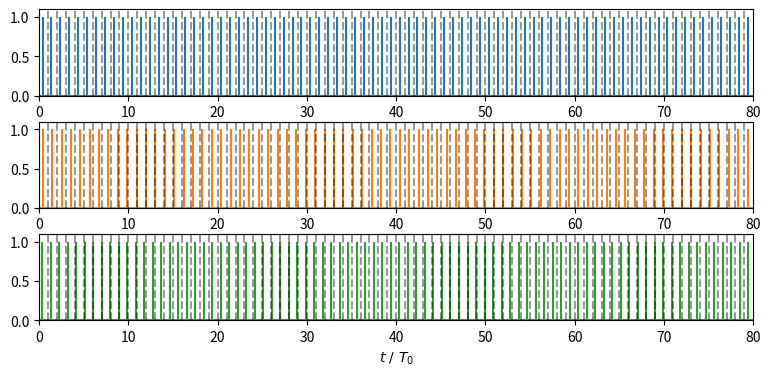

The script that saved this image:
import numpy as np
import matplotlib.pyplot as plt

v = 1.
l_ref = 1

t_ref = l_ref/v

l = np.array([0.95, 1, 1.05])

t_max = 80
t = np.linspace(0, t_max, 10000)

s = np.zeros((len(l), len(t)))
for il, ll in enumerate(l):
    s[il, :] = np.mod(0.62*l_ref + v * t * ll/l_ref, l_ref)

passing = np.diff(s, prepend=0) < 0

import matplotlib.pyplot as plt
plt.close('all')

plt.figure(1, figsize=(6.4*1.8*0.8, 4.8*0.8))
sp1 = plt.subplot(311)
sp2 = plt.subplot(312, sharex=sp1)
sp3 = plt.subplot(313, sharex=sp1)

sp1.stem(t, passing[1, :], markerfmt=' ', basefmt='C0', linefmt='C0')
sp2.stem(t, passing[0, :], markerfmt=' ', basefmt='C1', linefmt='C1')
sp3.stem(t, passing[2, :], markerfmt=' ', basefmt='C2', linefmt='C2')

t_turn = np.arange(0, t_max, t_ref)
for tt in t_turn:
    for sp in [sp1, sp2, sp3]:
        sp.axvline(tt, color='k', linestyle='--', alpha=0.4)

sp3.set_xlim(0, t_max/t_ref)
sp3.set_xlabel(r'$t~/~T_0$')

for sp in [sp1, sp2, sp3]:
    sp.set_ylim(0, 1.1)

plt.subplots_adjust(bottom=.14, top=.95, hspace=0.3)

# For zoom
# plt.subplots_adjust(right=.6)

plt.show()

